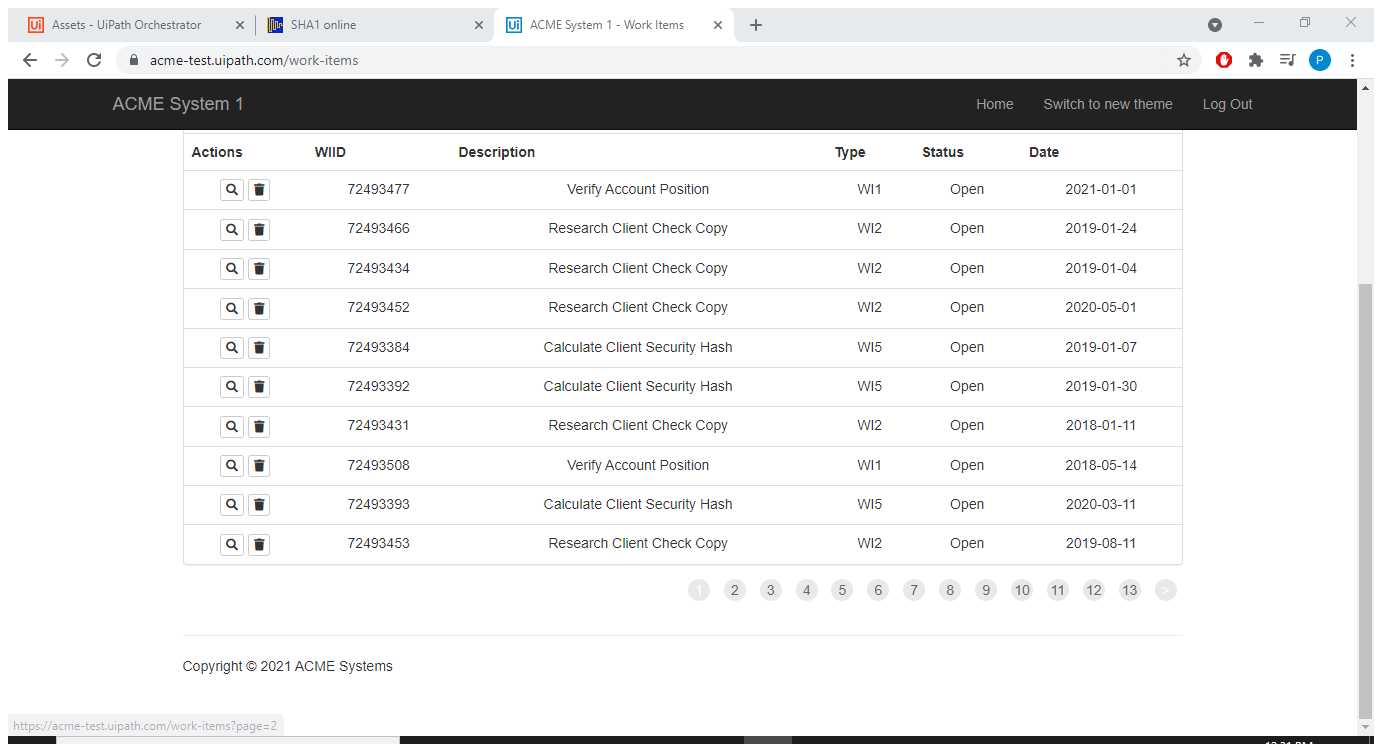
Task: Robotic Enterprise Framework
Workflow: System1_Extract_workItems_data

Step 1: Attach Browser 'ACMESyste Page' in window 'ACME System 1 - Work Items' (chrome.exe)

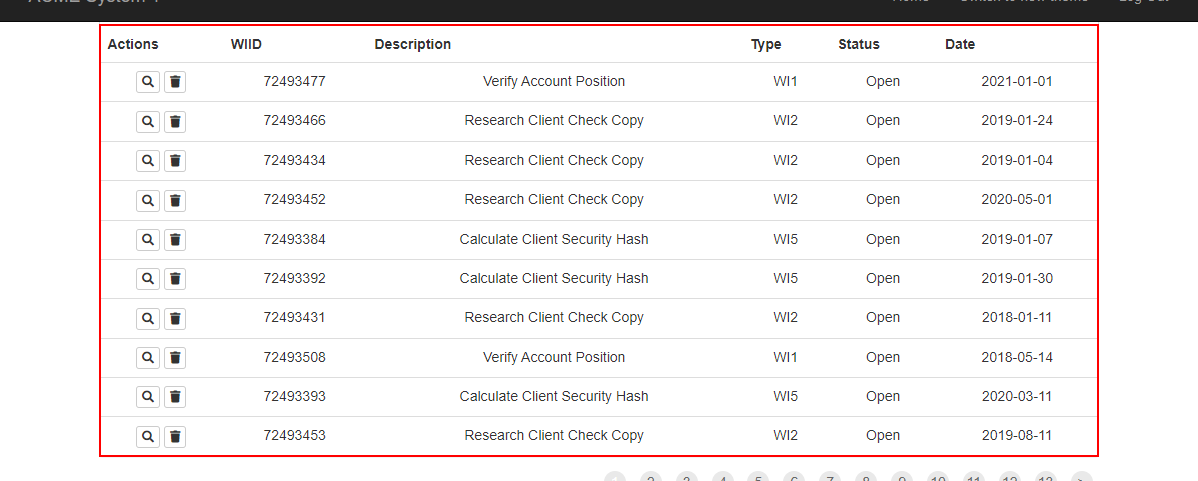
Step 2: get-text from the table
